Run: headless pygame with SDL's dummy video driver; simulated clock (each Clock.tick advances the game by its frame time, no real sleeping); random seed 0; keys injected as events and as key.get_pressed() state; no mouse input.
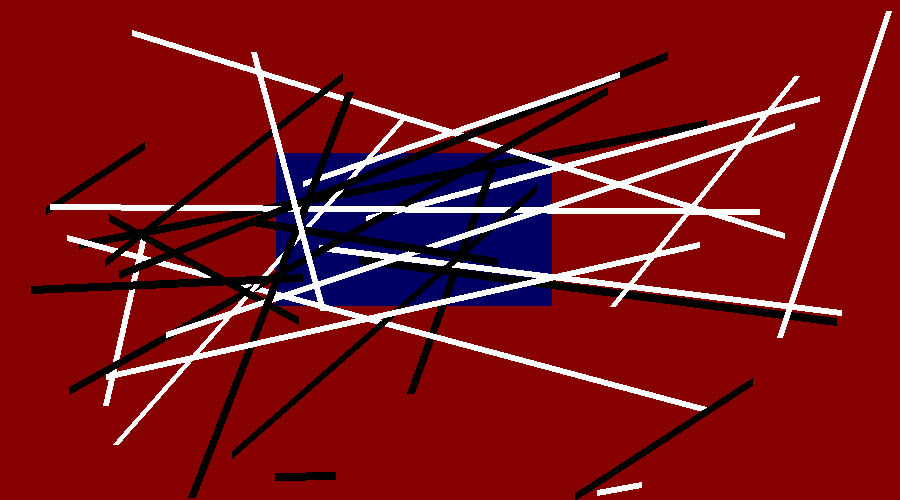
Frame 1 of 4 · flips 1–60 · no input
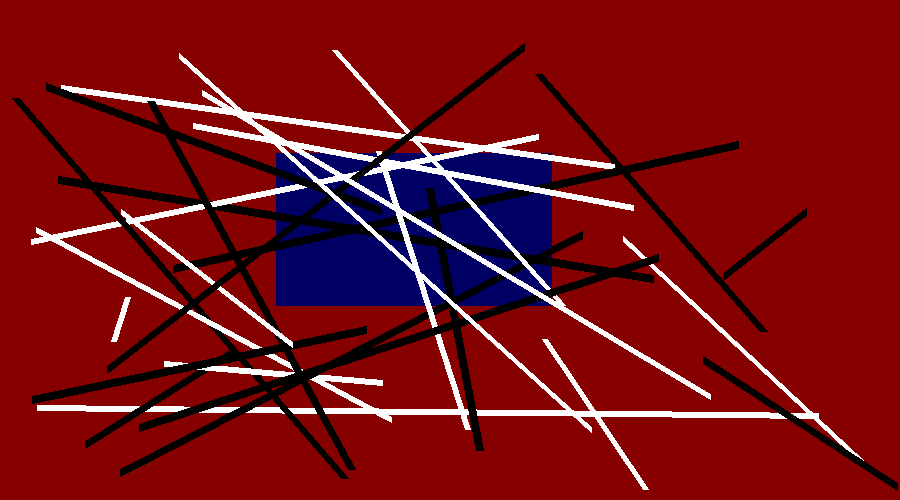
Frame 2 of 4 · flips 61–180 · tapped SPACE, RETURN · held RIGHT (→), D
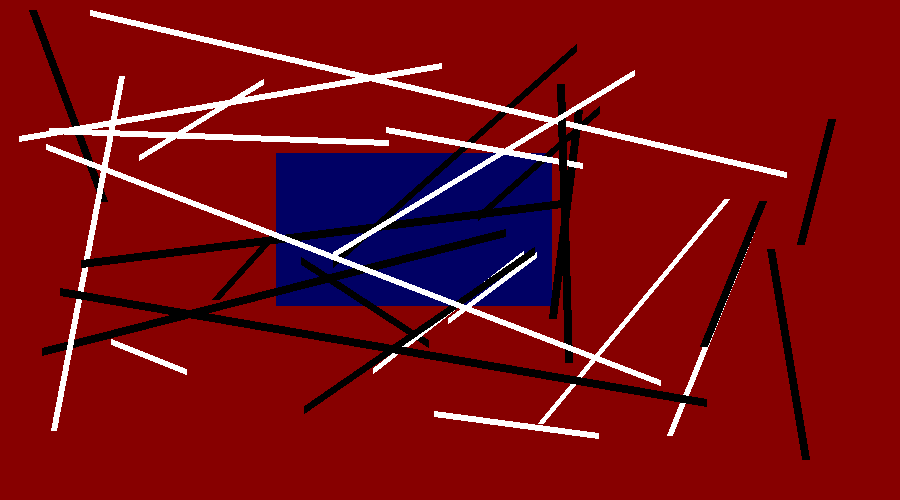
Frame 3 of 4 · flips 181–300 · held DOWN (↓), S
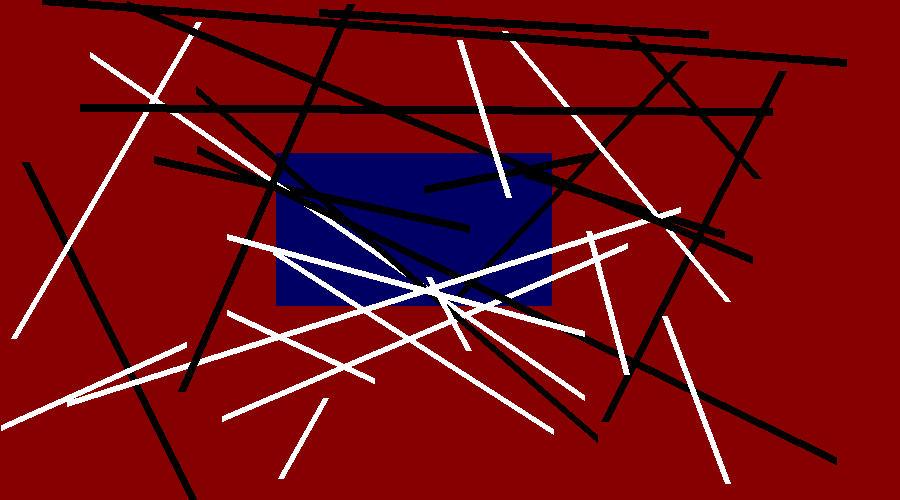
Frame 4 of 4 · flips 301–420 · held LEFT (←), A, UP (↑), W

The pygame program that drew these frames:

import pygame
import sys
import random
from pygame.locals import QUIT

x = 900
y = 500

FPS = 16

Clock = pygame.time.Clock()
pygame.init()
DISPLAYSURF = pygame.display.set_mode((x, y))
DISPLAYSURF.fill(pygame.Color(135,0,0))
pygame.display.set_caption('Idk')
def Random():
   rndX = random.randint(0,x)
   rndY = random.randint(0,y)
   return rndX, rndY

def Malev():
   DISPLAYSURF.fill(pygame.Color(135,0,0))
   pygame.draw.rect(DISPLAYSURF, pygame.Color(0,0,100), (x/3.25,y/3.25,x/3.25,y/3.25))
   return

while True:
   for event in pygame.event.get():
        if event.type == QUIT:
            pygame.quit()
            sys.exit()
   Malev()
   for nil in range(round(7*32/FPS)):
      pygame.draw.line(DISPLAYSURF, (0,0,0), (Random()), (Random()),round(9/32*FPS+3))
      pygame.draw.line(DISPLAYSURF, (255,255,255), (Random()), (Random()),round(6/32*FPS+3))
   Clock.tick(FPS)
   pygame.display.update()
